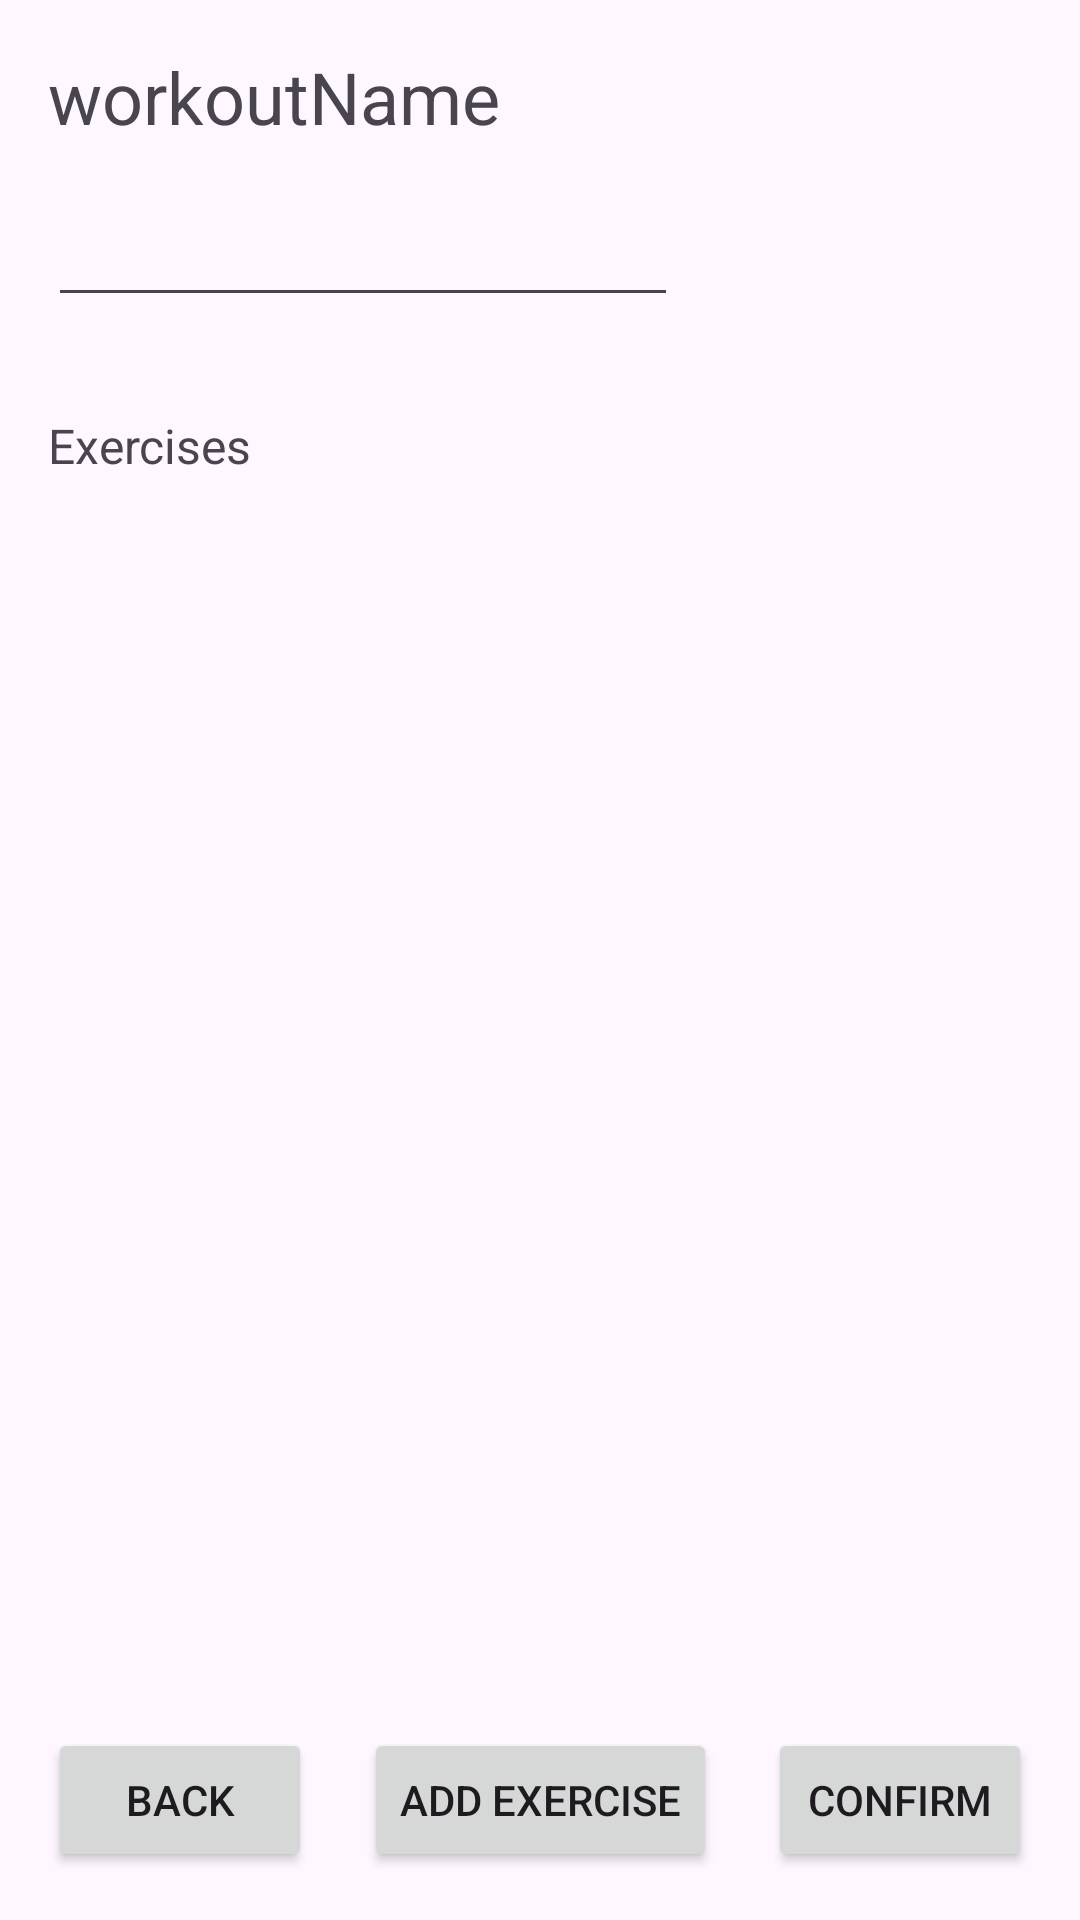

Reconstruct the res/layout file that produces this screen, plus the resources it refers to.
<!-- AndroidManifest.xml: application theme Theme.RepOCounter -->
<!-- res/layout/activity_workout_edit.xml -->
<?xml version="1.0" encoding="utf-8"?>
<androidx.constraintlayout.widget.ConstraintLayout xmlns:android="http://schemas.android.com/apk/res/android"
    xmlns:app="http://schemas.android.com/apk/res-auto"
    xmlns:tools="http://schemas.android.com/tools"
    android:id="@+id/main"
    android:layout_width="match_parent"
    android:layout_height="match_parent"
    tools:context=".workoutsPackage.WorkoutEditActivity">

    <TextView
        android:id="@+id/editWorkoutTitleTextView"
        android:layout_width="wrap_content"
        android:layout_height="wrap_content"
        android:layout_marginStart="16dp"
        android:layout_marginTop="16dp"
        android:text="workoutName"
        android:textSize="24sp"
        app:layout_constraintStart_toStartOf="parent"
        app:layout_constraintTop_toTopOf="parent" />

    <androidx.recyclerview.widget.RecyclerView
        android:id="@+id/exercisesRecyclerView"
        android:layout_width="match_parent"
        android:layout_height="wrap_content"
        android:layout_marginStart="16dp"
        android:layout_marginTop="16dp"
        android:layout_marginEnd="16dp"
        app:layout_constraintEnd_toEndOf="parent"
        app:layout_constraintHorizontal_bias="1.0"
        app:layout_constraintStart_toStartOf="parent"
        app:layout_constraintTop_toBottomOf="@+id/textView5" />

    <EditText
        android:id="@+id/setWorkoutNameEditText"
        android:layout_width="wrap_content"
        android:layout_height="wrap_content"
        android:layout_marginStart="16dp"
        android:layout_marginTop="16dp"
        android:ems="10"
        android:inputType="text"
        app:layout_constraintStart_toStartOf="parent"
        app:layout_constraintTop_toBottomOf="@+id/editWorkoutTitleTextView" />

    <TextView
        android:id="@+id/textView5"
        android:layout_width="wrap_content"
        android:layout_height="wrap_content"
        android:layout_marginStart="16dp"
        android:layout_marginTop="32dp"
        android:text="@string/exercises"
        android:textSize="16sp"
        app:layout_constraintStart_toStartOf="parent"
        app:layout_constraintTop_toBottomOf="@+id/setWorkoutNameEditText" />

    <Button
        android:id="@+id/workoutEditConfirmButton"
        android:layout_width="wrap_content"
        android:layout_height="wrap_content"
        android:layout_marginEnd="16dp"
        android:layout_marginBottom="16dp"
        android:text="@string/confirm"
        app:layout_constraintBottom_toBottomOf="parent"
        app:layout_constraintEnd_toEndOf="parent" />

    <Button
        android:id="@+id/workoutEditBackButton"
        android:layout_width="wrap_content"
        android:layout_height="wrap_content"
        android:layout_marginStart="16dp"
        android:layout_marginBottom="16dp"
        android:text="@string/back"
        app:layout_constraintBottom_toBottomOf="parent"
        app:layout_constraintStart_toStartOf="parent" />

    <Button
        android:id="@+id/addExerciseToWorkoutButton"
        android:layout_width="wrap_content"
        android:layout_height="wrap_content"
        android:layout_marginBottom="16dp"
        android:text="@string/addExercise"
        app:layout_constraintBottom_toBottomOf="parent"
        app:layout_constraintEnd_toStartOf="@+id/workoutEditConfirmButton"
        app:layout_constraintStart_toEndOf="@+id/workoutEditBackButton" />
</androidx.constraintlayout.widget.ConstraintLayout>
<!-- resources referenced by this layout -->
<resources>
  <string name="addExercise">Add exercise</string>"
  <string name="back">Back</string>
  <string name="confirm">Confirm</string>
  <string name="exercises">Exercises</string>
  <style name="Theme.RepOCounter" parent="Base.Theme.RepOCounter" />
  <style name="Base.Theme.RepOCounter" parent="Theme.Material3.DayNight.NoActionBar">
          
          
      </style>
</resources>
